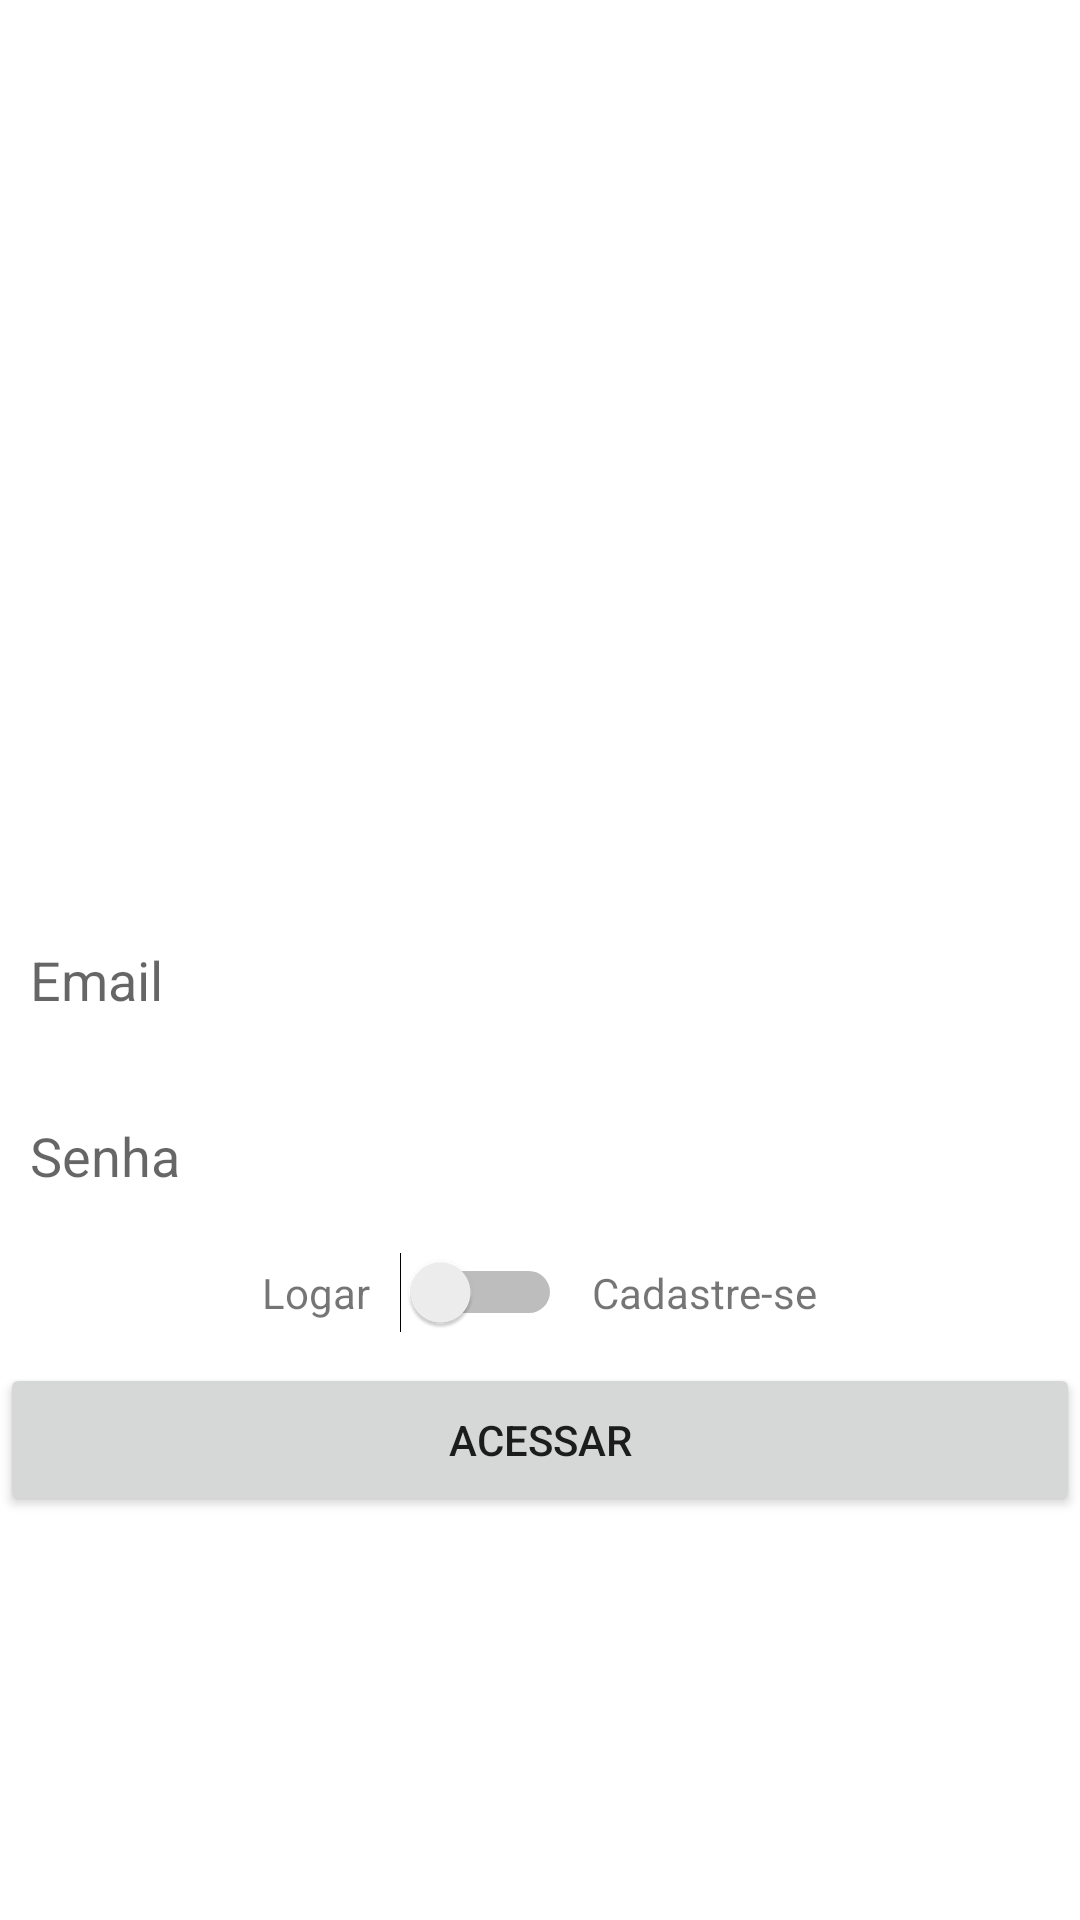

Android layout source for this screen:
<!-- AndroidManifest.xml: application theme Theme.OLXApp -->
<!-- res/layout/activity_cadastro.xml -->
<?xml version="1.0" encoding="utf-8"?>
<LinearLayout xmlns:android="http://schemas.android.com/apk/res/android"
    xmlns:app="http://schemas.android.com/apk/res-auto"
    xmlns:tools="http://schemas.android.com/tools"
    android:layout_width="match_parent"
    android:layout_height="match_parent"
    android:layout_margin="16dp"
    android:gravity="center"
    android:orientation="vertical"
    tools:context=".activity.CadastroActivity" >

    <ImageView
        android:id="@+id/imageView"
        android:layout_width="200dp"
        android:layout_height="150dp"
        android:layout_marginBottom="20dp"
        app:srcCompat="@drawable/logo" />

    <EditText
        android:id="@+id/editCadastroEmail"
        android:layout_width="match_parent"
        android:layout_height="wrap_content"
        android:layout_marginBottom="16dp"
        android:background="@drawable/bg_edit_text"
        android:ems="10"
        android:hint="Email"
        android:inputType="textEmailAddress"
        android:padding="10dp" />

    <EditText
        android:id="@+id/editCadastroSenha"
        android:layout_width="match_parent"
        android:layout_height="wrap_content"
        android:layout_marginTop="-2dp"
        android:background="@drawable/bg_edit_text"
        android:ems="10"
        android:hint="Senha"
        android:inputType="textPassword"
        android:padding="10dp" />

    <LinearLayout
        android:layout_width="match_parent"
        android:layout_height="wrap_content"
        android:layout_marginTop="10dp"
        android:layout_marginBottom="10dp"
        android:gravity="center"
        android:orientation="horizontal">

        <TextView
            android:id="@+id/textView"
            android:layout_width="wrap_content"
            android:layout_height="wrap_content"
            android:text="Logar" />

        <Switch
            android:id="@+id/switchAcesso"
            android:layout_width="wrap_content"
            android:layout_height="wrap_content"
            android:layout_marginLeft="10dp"
            android:layout_marginRight="10dp" />

        <TextView
            android:id="@+id/textView2"
            android:layout_width="wrap_content"
            android:layout_height="wrap_content"
            android:text="Cadastre-se" />
    </LinearLayout>

    <Button
        android:id="@+id/buttonAcesso"
        android:layout_width="match_parent"
        android:layout_height="wrap_content"
        android:padding="16dp"
        android:text="Acessar" />
</LinearLayout>
<!-- resources referenced by this layout -->
<resources>
  <!-- drawable bg_edit_text (drawable) -->
  <?xml version="1.0" encoding="utf-8"?>
  <shape xmlns:android="http://schemas.android.com/apk/res/android"
      android:shape="rectangle">
  
      <solid android:color="#ffffff" />
      <troke android:width="1dp" />
         <corners android:color="@android:color/darker_gray"/>
      <corners android:radius="2dp" />
  
  
  </shape>
  <style name="Theme.OLXApp" parent="Theme.MaterialComponents.DayNight.DarkActionBar">
          
          <item name="colorPrimary">#9C27B0</item>
          <item name="colorPrimaryVariant">#FF5722</item>
          <item name="colorOnPrimary">@color/white</item>
          
          <item name="colorSecondary">@color/teal_200</item>
          <item name="colorSecondaryVariant">@color/teal_700</item>
          <item name="colorOnSecondary">@color/black</item>
          
          <item name="android:statusBarColor">#7B1FA2</item>
          
      </style>
  <!-- not gathered from this repository: default colours our renderer supplied (Android Studio template values) -->
  <color name="teal_200">#FF03DAC5</color>
  <color name="teal_700">#FF018786</color>
  <color name="black">#FF000000</color>
  <color name="white">#FFFFFFFF</color>
</resources>
